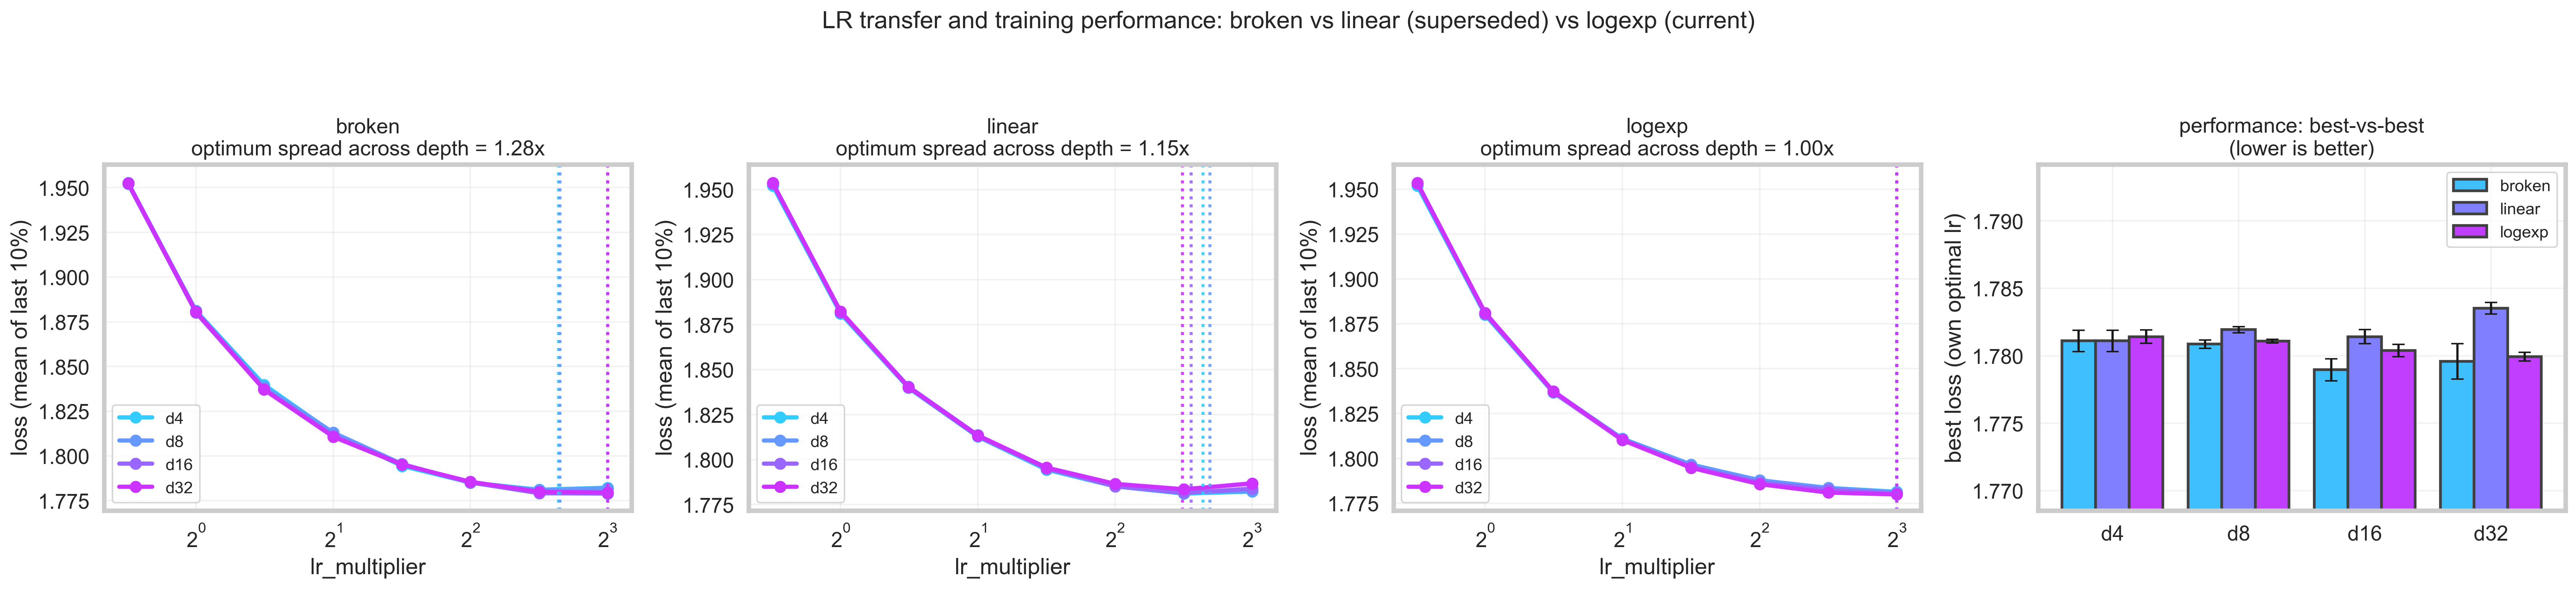

The table this chart was drawn from, first rows:
variant, depth, lr_mult, seed, loss
broken, 4, 1.41, 0, 1.84
broken, 4, 2.83, 1, 1.794
broken, 4, 5.66, 2, 1.78
broken, 8, 0.71, 3, 1.956
broken, 8, 2.0, 0, 1.813
broken, 8, 4.0, 1, 1.784
broken, 8, 8.0, 2, 1.782
broken, 16, 1.0, 3, 1.886
broken, 16, 2.83, 0, 1.796
broken, 16, 5.66, 1, 1.778
broken, 32, 0.71, 2, 1.953
broken, 32, 1.41, 3, 1.84
broken, 32, 4.0, 0, 1.785
broken, 32, 8.0, 1, 1.778
linear, 4, 1.0, 2, 1.878
linear, 4, 2.0, 3, 1.814
linear, 4, 5.66, 0, 1.781
linear, 8, 0.71, 1, 1.952
linear, 8, 1.41, 2, 1.841
linear, 8, 2.83, 3, 1.796
linear, 8, 8.0, 0, 1.783
linear, 16, 1.0, 1, 1.879
linear, 16, 2.0, 2, 1.812
linear, 16, 4.0, 3, 1.787
linear, 32, 0.71, 0, 1.952
linear, 32, 1.41, 1, 1.838
linear, 32, 2.83, 2, 1.795
linear, 32, 5.66, 3, 1.784
logexp, 4, 1.0, 0, 1.881
logexp, 4, 2.0, 1, 1.81
logexp, 4, 4.0, 2, 1.787
logexp, 4, 8.0, 3, 1.783
logexp, 8, 1.41, 0, 1.836
logexp, 8, 2.83, 1, 1.796
logexp, 8, 5.66, 2, 1.783
logexp, 16, 0.71, 3, 1.959
logexp, 16, 2.0, 0, 1.81
logexp, 16, 4.0, 1, 1.786
logexp, 16, 8.0, 2, 1.78
logexp, 32, 1.0, 3, 1.885
logexp, 32, 2.83, 0, 1.794
logexp, 32, 5.66, 1, 1.781
broken, 4, 1.0, 0, 1.882
broken, 4, 2.0, 1, 1.811
broken, 4, 4.0, 2, 1.784
broken, 4, 8.0, 3, 1.783
broken, 8, 1.41, 0, 1.837
broken, 8, 2.83, 1, 1.795
broken, 8, 5.66, 2, 1.78
broken, 16, 0.71, 3, 1.958
broken, 16, 2.0, 0, 1.812
broken, 16, 4.0, 1, 1.784
broken, 16, 8.0, 2, 1.779
broken, 32, 1.0, 3, 1.884
broken, 32, 2.83, 0, 1.795
broken, 32, 5.66, 1, 1.779
linear, 4, 0.71, 2, 1.948
linear, 4, 1.41, 3, 1.843
linear, 4, 4.0, 0, 1.785
linear, 4, 8.0, 1, 1.782
... 324 more rows
